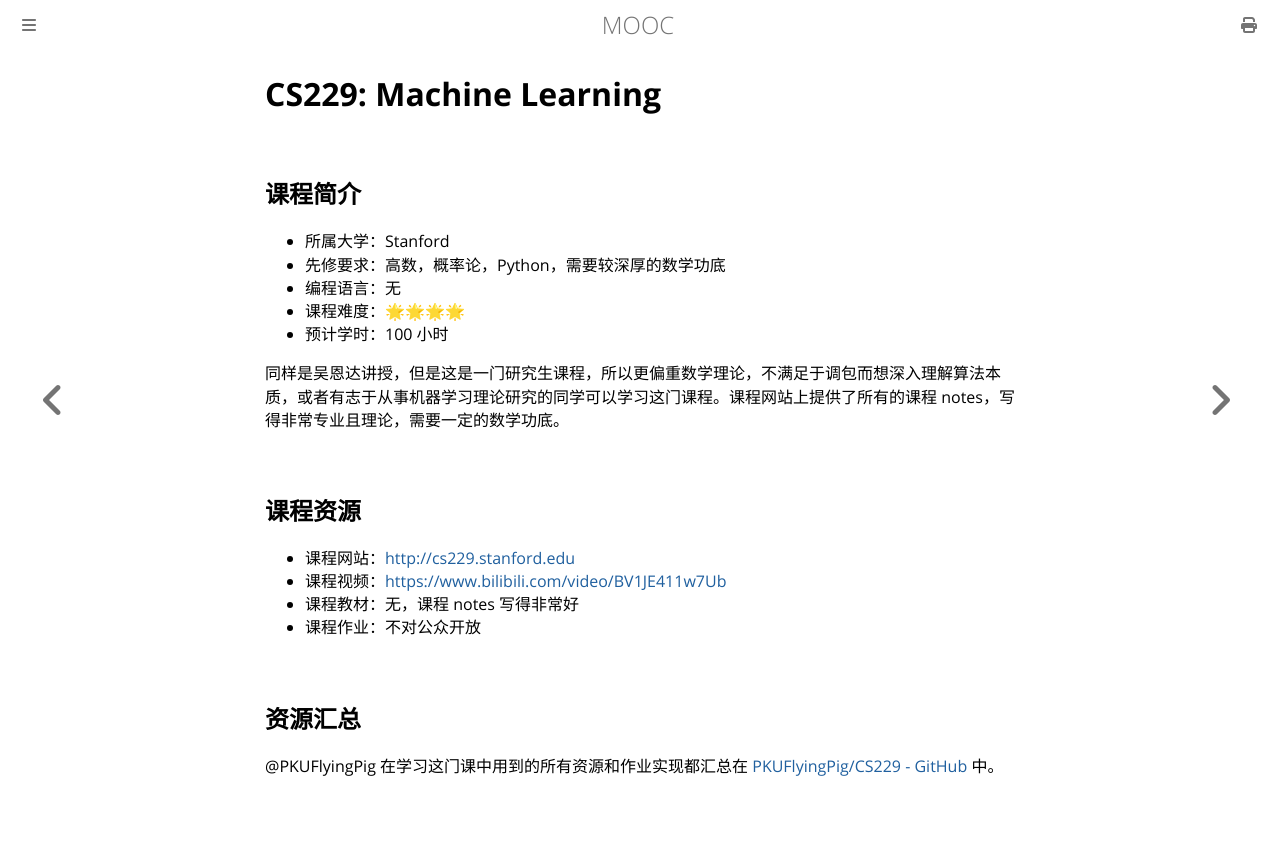

repository: Hanguangwu/MOOC · page: docs/机器学习/CS229.html · generator: mdbook

# CS229: Machine Learning

## 课程简介

- 所属大学：Stanford
- 先修要求：高数，概率论，Python，需要较深厚的数学功底
- 编程语言：无
- 课程难度：🌟🌟🌟🌟
- 预计学时：100 小时

同样是吴恩达讲授，但是这是一门研究生课程，所以更偏重数学理论，不满足于调包而想深入理解算法本质，或者有志于从事机器学习理论研究的同学可以学习这门课程。课程网站上提供了所有的课程 notes，写得非常专业且理论，需要一定的数学功底。

## 课程资源

- 课程网站：<http://cs229.stanford.edu>
- 课程视频：<https://www.bilibili.com/video/BV1JE411w7Ub>
- 课程教材：无，课程 notes 写得非常好
- 课程作业：不对公众开放

## 资源汇总

@PKUFlyingPig 在学习这门课中用到的所有资源和作业实现都汇总在 [PKUFlyingPig/CS229 - GitHub](https://github.com/PKUFlyingPig/CS229) 中。
